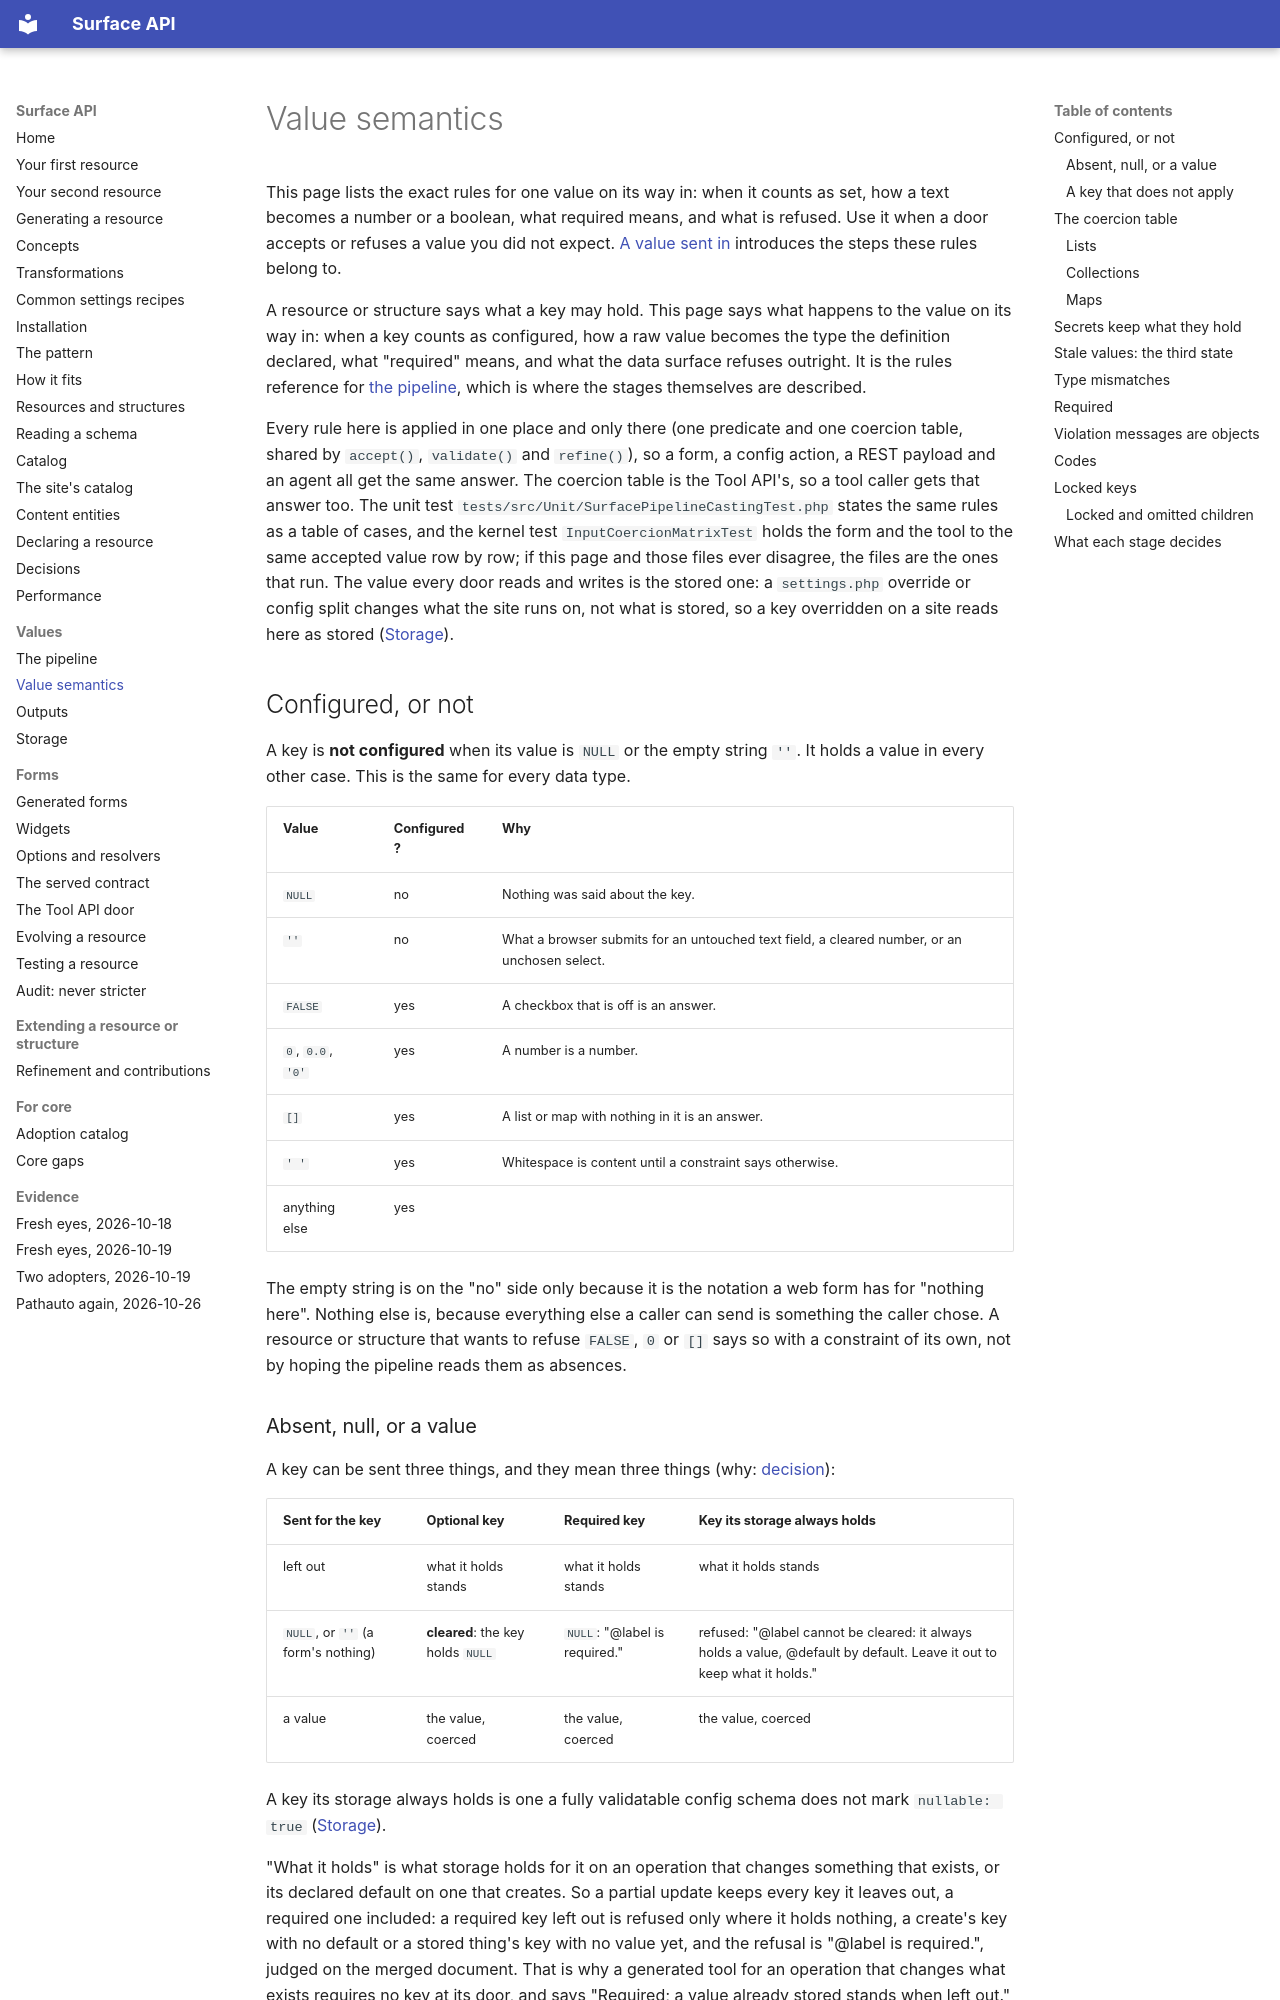

repository: mlander/data_surface · page: semantics/index.html · generator: mkdocs

# Value semantics

This page lists the exact rules for one value on its way in: when it
counts as set, how a text becomes a number or a boolean, what required
means, and what is refused. Use it when a door accepts or refuses a
value you did not expect.
[A value sent in](introduction/17-a-value-sent-in.md) introduces the
steps these rules belong to.

<!-- cspell:ignore nmae -->

A resource or structure says what a key may hold. This page says what
happens to the value on its way in: when a key counts as configured, how
a raw value becomes the type the definition declared, what "required"
means, and what the data surface refuses outright. It is the rules reference for
[the pipeline](pipeline.md), which is where the stages themselves are
described.

Every rule here is applied in one place and only there (one predicate
and one coercion table, shared by `accept()`, `validate()` and
`refine()`), so a form, a config action, a REST payload and an agent all
get the same answer. The coercion table is the Tool API's, so a tool
caller gets that answer too. The unit test
`tests/src/Unit/SurfacePipelineCastingTest.php` states the same rules
as a table of cases, and the kernel test `InputCoercionMatrixTest` holds
the form and the tool to the same accepted value row by row; if this
page and those files ever disagree, the files are the ones that run.
The value every door reads and writes is the stored one: a
`settings.php` override or config split changes what the site runs on,
not what is stored, so a key overridden on a site reads here as stored
([Storage](storage.md#config-overrides-change-what-the-site-runs-on)).

## Configured, or not

A key is **not configured** when its value is `NULL` or the empty string
`''`. It holds a value in every other case. This is the same for every
data type.

| Value | Configured? | Why |
| --- | --- | --- |
| `NULL` | no | Nothing was said about the key. |
| `''` | no | What a browser submits for an untouched text field, a cleared number, or an unchosen select. |
| `FALSE` | yes | A checkbox that is off is an answer. |
| `0`, `0.0`, `'0'` | yes | A number is a number. |
| `[]` | yes | A list or map with nothing in it is an answer. |
| `' '` | yes | Whitespace is content until a constraint says otherwise. |
| anything else | yes | |

The empty string is on the "no" side only because it is the notation a
web form has for "nothing here". Nothing else is, because everything
else a caller can send is something the caller chose. A resource or
structure that wants to refuse `FALSE`, `0` or `[]` says so with a
constraint of its own, not by hoping the pipeline reads them as absences.
